Run: headless pygame with SDL's dummy video driver; simulated clock (each Clock.tick advances the game by its frame time, no real sleeping); random seed 0; keys injected as events and as key.get_pressed() state; no mouse input.
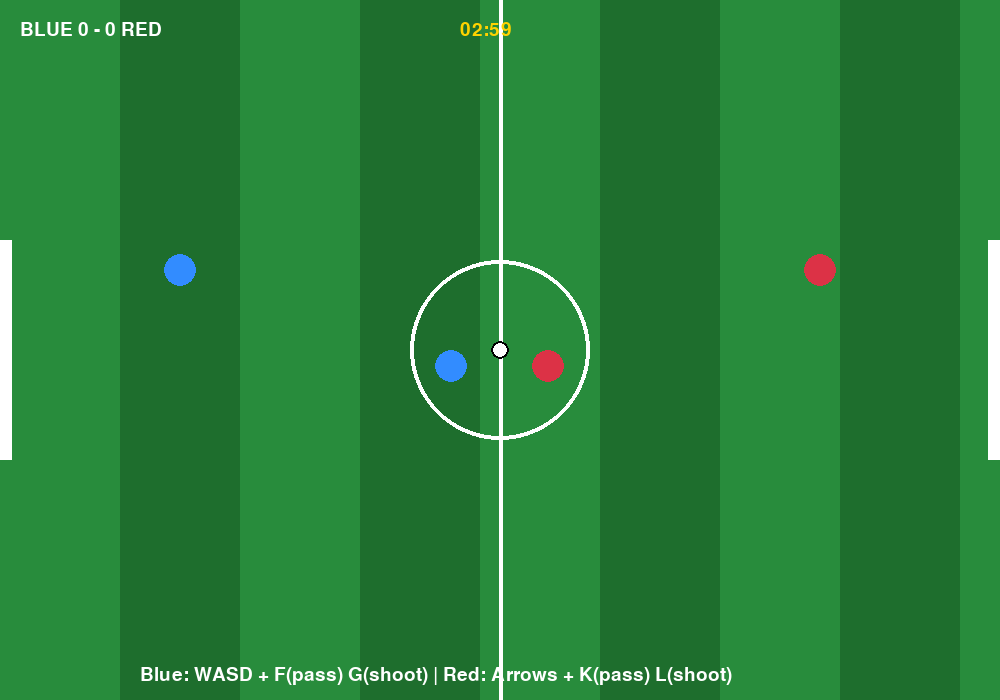
Frame 1 of 4 · flips 1–60 · no input
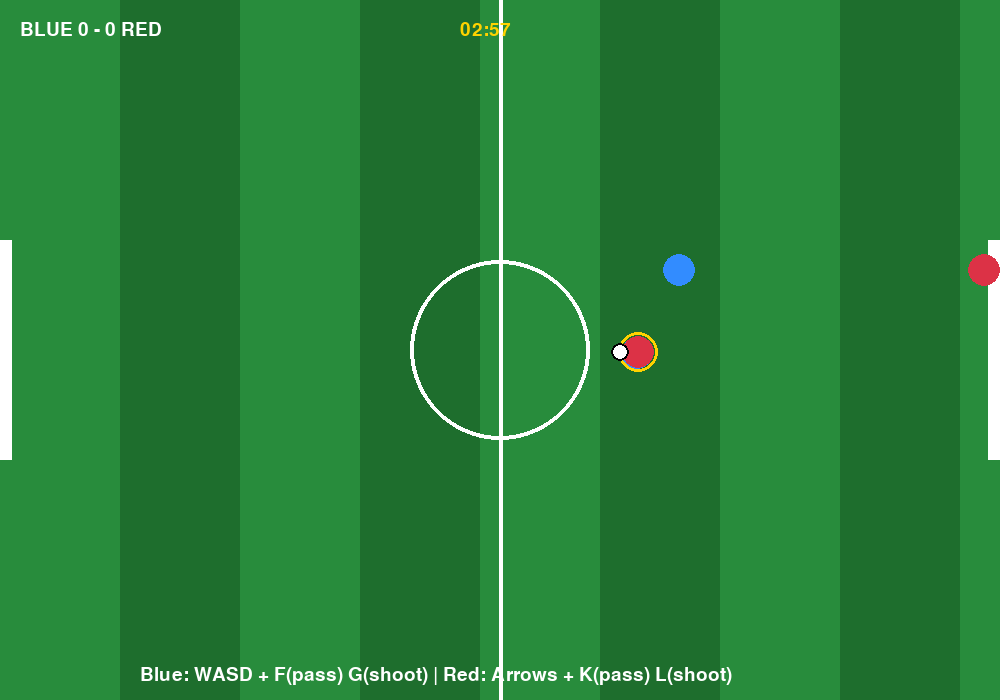
Frame 2 of 4 · flips 61–180 · tapped SPACE, RETURN · held RIGHT (→), D
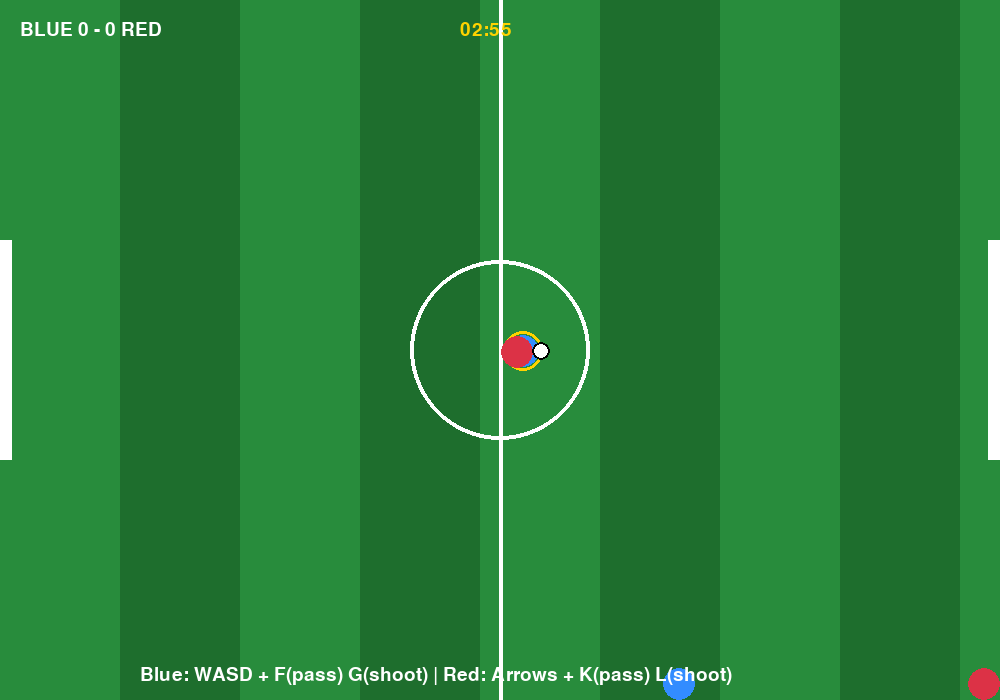
Frame 3 of 4 · flips 181–300 · held DOWN (↓), S
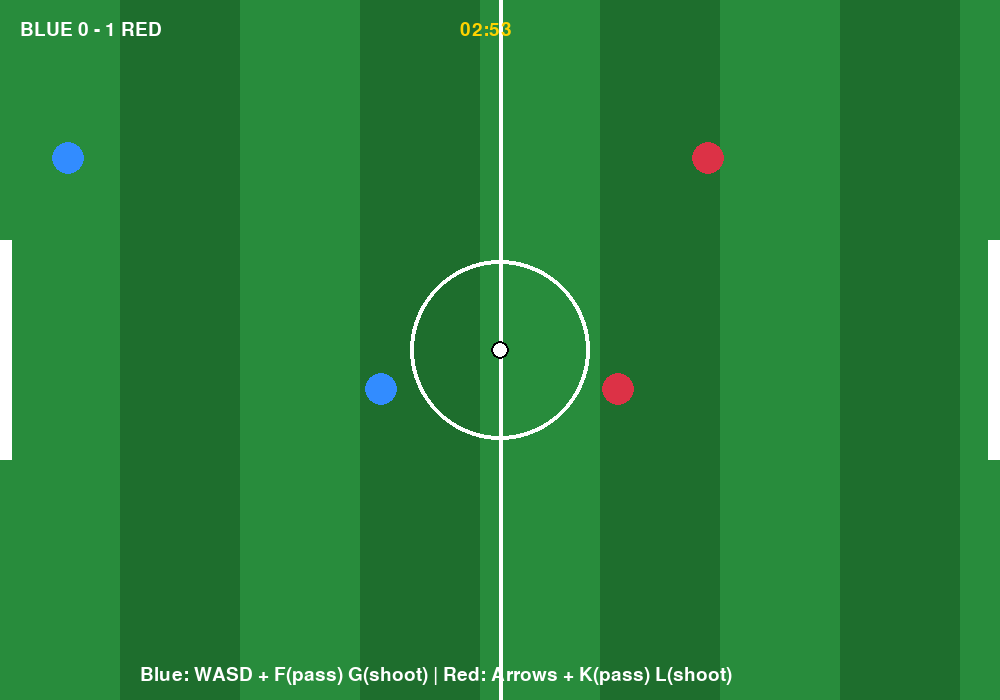
Frame 4 of 4 · flips 301–420 · held LEFT (←), A, UP (↑), W

The pygame program that drew these frames:

import pygame
import sys
import math
import random
from dataclasses import dataclass

# =========================================================
# MINI FIFA STYLE SOCCER GAME
# =========================================================

pygame.init()

# -----------------------
# CONFIG
# -----------------------
WIDTH, HEIGHT = 1000, 700
FPS = 60
GOAL_WIDTH = 220
MATCH_TIME = 180  # seconds

# Colors
WHITE = (255, 255, 255)
GREEN = (40, 140, 60)
DARK_GREEN = (30, 110, 45)
BLACK = (0, 0, 0)
BLUE = (50, 140, 255)
RED = (220, 50, 70)
YELLOW = (255, 210, 0)
GRAY = (180, 180, 180)

# Gameplay
PLAYER_RADIUS = 16
BALL_RADIUS = 9

PLAYER_SPEED = 260
AI_SPEED = 210

PASS_SPEED = 520
SHOT_SPEED = 900

BALL_FRICTION = 0.992
POSSESSION_DISTANCE = 24

# -----------------------
# WINDOW
# -----------------------
screen = pygame.display.set_mode((WIDTH, HEIGHT))
pygame.display.set_caption("Mini FIFA Prototype")

clock = pygame.time.Clock()

font = pygame.font.SysFont(None, 28)
big_font = pygame.font.SysFont(None, 54)

# =========================================================
# HELPERS
# =========================================================

def clamp(value, low, high):
    return max(low, min(high, value))


def distance(a, b):
    return math.hypot(a[0] - b[0], a[1] - b[1])


def normalize(vx, vy):
    length = math.hypot(vx, vy)

    if length == 0:
        return 0, 0

    return vx / length, vy / length


# =========================================================
# DATA CLASSES
# =========================================================

@dataclass
class Player:
    x: float
    y: float
    team: int
    color: tuple
    controlled: bool
    name: str

    has_ball: bool = False
    speed: float = PLAYER_SPEED

    vx: float = 0
    vy: float = 0

    def pos(self):
        return (self.x, self.y)

    def move(self, dx, dy, dt):
        self.x += dx * self.speed * dt
        self.y += dy * self.speed * dt

        self.x = clamp(self.x, PLAYER_RADIUS, WIDTH - PLAYER_RADIUS)
        self.y = clamp(self.y, PLAYER_RADIUS, HEIGHT - PLAYER_RADIUS)

@dataclass
class Ball:
    x: float
    y: float

    vx: float = 0
    vy: float = 0

    holder = None

    def pos(self):
        return (self.x, self.y)


# =========================================================
# GAME CLASS
# =========================================================

class SoccerGame:

    def __init__(self):

        self.reset_game()

    # -----------------------------------------------------

    def reset_game(self):

        self.blue_score = 0
        self.red_score = 0

        self.time_left = MATCH_TIME

        self.players = []

        # BLUE TEAM
        self.blue1 = Player(
            180,
            HEIGHT // 2 - 80,
            0,
            BLUE,
            True,
            "Blue Captain"
        )

        self.blue2 = Player(
            260,
            HEIGHT // 2 + 80,
            0,
            BLUE,
            False,
            "Blue AI"
        )

        # RED TEAM
        self.red1 = Player(
            WIDTH - 180,
            HEIGHT // 2 - 80,
            1,
            RED,
            True,
            "Red Captain"
        )

        self.red2 = Player(
            WIDTH - 260,
            HEIGHT // 2 + 80,
            1,
            RED,
            False,
            "Red AI"
        )

        self.players.extend([
            self.blue1,
            self.blue2,
            self.red1,
            self.red2
        ])

        # BALL
        self.ball = Ball(WIDTH / 2, HEIGHT / 2)

    # -----------------------------------------------------

    def reset_positions(self):

        self.blue1.x, self.blue1.y = 180, HEIGHT // 2 - 80
        self.blue2.x, self.blue2.y = 260, HEIGHT // 2 + 80

        self.red1.x, self.red1.y = WIDTH - 180, HEIGHT // 2 - 80
        self.red2.x, self.red2.y = WIDTH - 260, HEIGHT // 2 + 80

        for p in self.players:
            p.has_ball = False

        self.ball.x = WIDTH / 2
        self.ball.y = HEIGHT / 2
        self.ball.vx = 0
        self.ball.vy = 0
        self.ball.holder = None

    # -----------------------------------------------------

    def give_ball(self, player):

        for p in self.players:
            p.has_ball = False

        player.has_ball = True
        self.ball.holder = player

    # -----------------------------------------------------

    def kick_ball(self, player, speed):

        target_x = WIDTH if player.team == 0 else 0
        target_y = HEIGHT / 2

        dx = target_x - player.x
        dy = target_y - player.y

        nx, ny = normalize(dx, dy)

        self.ball.holder = None
        player.has_ball = False

        self.ball.vx = nx * speed
        self.ball.vy = ny * speed

    # -----------------------------------------------------

    def pass_ball(self, player):

        teammates = [
            p for p in self.players
            if p.team == player.team and p != player
        ]

        if not teammates:
            return

        teammate = min(
            teammates,
            key=lambda p: distance(player.pos(), p.pos())
        )

        dx = teammate.x - player.x
        dy = teammate.y - player.y

        nx, ny = normalize(dx, dy)

        player.has_ball = False
        self.ball.holder = None

        self.ball.vx = nx * PASS_SPEED
        self.ball.vy = ny * PASS_SPEED

    # -----------------------------------------------------

    def update_human_controls(self, dt):

        keys = pygame.key.get_pressed()

        # BLUE PLAYER
        dx = dy = 0

        if keys[pygame.K_w]:
            dy -= 1
        if keys[pygame.K_s]:
            dy += 1
        if keys[pygame.K_a]:
            dx -= 1
        if keys[pygame.K_d]:
            dx += 1

        nx, ny = normalize(dx, dy)
        self.blue1.move(nx, ny, dt)

        # RED PLAYER
        dx = dy = 0

        if keys[pygame.K_UP]:
            dy -= 1
        if keys[pygame.K_DOWN]:
            dy += 1
        if keys[pygame.K_LEFT]:
            dx -= 1
        if keys[pygame.K_RIGHT]:
            dx += 1

        nx, ny = normalize(dx, dy)
        self.red1.move(nx, ny, dt)

    # -----------------------------------------------------

    def update_ai(self, dt):

        ai_players = [self.blue2, self.red2]

        for ai in ai_players:

            # Chase ball
            target_x = self.ball.x
            target_y = self.ball.y

            if self.ball.holder and self.ball.holder.team == ai.team:
                # Move toward goal if teammate has ball
                target_x = WIDTH if ai.team == 0 else 0
                target_y = HEIGHT / 2

            dx = target_x - ai.x
            dy = target_y - ai.y

            nx, ny = normalize(dx, dy)

            ai.x += nx * AI_SPEED * dt
            ai.y += ny * AI_SPEED * dt

            ai.x = clamp(ai.x, PLAYER_RADIUS, WIDTH - PLAYER_RADIUS)
            ai.y = clamp(ai.y, PLAYER_RADIUS, HEIGHT - PLAYER_RADIUS)

            # AI shoot chance
            if ai.has_ball:

                goal_distance = abs(
                    (WIDTH if ai.team == 0 else 0) - ai.x
                )

                if goal_distance < 260:
                    self.kick_ball(ai, SHOT_SPEED)
                else:
                    if random.random() < 0.01:
                        self.pass_ball(ai)

    # -----------------------------------------------------

    def update_ball(self, dt):

        # Follow holder
        if self.ball.holder:

            holder = self.ball.holder

            offset = 18 if holder.team == 0 else -18

            self.ball.x = holder.x + offset
            self.ball.y = holder.y

            return

        # Free ball movement
        self.ball.x += self.ball.vx * dt
        self.ball.y += self.ball.vy * dt

        self.ball.vx *= BALL_FRICTION
        self.ball.vy *= BALL_FRICTION

        # Wall collisions
        if self.ball.y < BALL_RADIUS:
            self.ball.y = BALL_RADIUS
            self.ball.vy *= -0.8

        if self.ball.y > HEIGHT - BALL_RADIUS:
            self.ball.y = HEIGHT - BALL_RADIUS
            self.ball.vy *= -0.8

        # Left wall
        if self.ball.x < BALL_RADIUS:

            # Goal check
            if HEIGHT / 2 - GOAL_WIDTH / 2 < self.ball.y < HEIGHT / 2 + GOAL_WIDTH / 2:
                self.blue_score += 1
                self.reset_positions()
                return

            self.ball.x = BALL_RADIUS
            self.ball.vx *= -0.8

        # Right wall
        if self.ball.x > WIDTH - BALL_RADIUS:

            # Goal check
            if HEIGHT / 2 - GOAL_WIDTH / 2 < self.ball.y < HEIGHT / 2 + GOAL_WIDTH / 2:
                self.red_score += 1
                self.reset_positions()
                return

            self.ball.x = WIDTH - BALL_RADIUS
            self.ball.vx *= -0.8

        # Ball possession
        for p in self.players:

            if distance(p.pos(), self.ball.pos()) < POSSESSION_DISTANCE:
                self.give_ball(p)
                break

    # -----------------------------------------------------

    def draw_pitch(self):

        screen.fill(GREEN)

        # stripes
        for i in range(0, WIDTH, 120):
            color = GREEN if (i // 120) % 2 == 0 else DARK_GREEN
            pygame.draw.rect(screen, color, (i, 0, 120, HEIGHT))

        # Mid line
        pygame.draw.line(
            screen,
            WHITE,
            (WIDTH // 2, 0),
            (WIDTH // 2, HEIGHT),
            4
        )

        # Center circle
        pygame.draw.circle(
            screen,
            WHITE,
            (WIDTH // 2, HEIGHT // 2),
            90,
            4
        )

        # Goals
        pygame.draw.rect(
            screen,
            WHITE,
            (0, HEIGHT / 2 - GOAL_WIDTH / 2, 12, GOAL_WIDTH)
        )

        pygame.draw.rect(
            screen,
            WHITE,
            (WIDTH - 12, HEIGHT / 2 - GOAL_WIDTH / 2, 12, GOAL_WIDTH)
        )

    # -----------------------------------------------------

    def draw_players(self):

        for p in self.players:

            pygame.draw.circle(
                screen,
                p.color,
                (int(p.x), int(p.y)),
                PLAYER_RADIUS
            )

            if p.has_ball:
                pygame.draw.circle(
                    screen,
                    YELLOW,
                    (int(p.x), int(p.y)),
                    PLAYER_RADIUS + 4,
                    3
                )

    # -----------------------------------------------------

    def draw_ball(self):

        pygame.draw.circle(
            screen,
            WHITE,
            (int(self.ball.x), int(self.ball.y)),
            BALL_RADIUS
        )

        pygame.draw.circle(
            screen,
            BLACK,
            (int(self.ball.x), int(self.ball.y)),
            BALL_RADIUS,
            2
        )

    # -----------------------------------------------------

    def draw_ui(self):

        timer = max(0, int(self.time_left))

        minutes = timer // 60
        seconds = timer % 60

        score_text = font.render(
            f"BLUE {self.blue_score} - {self.red_score} RED",
            True,
            WHITE
        )

        time_text = font.render(
            f"{minutes:02}:{seconds:02}",
            True,
            YELLOW
        )

        controls = font.render(
            "Blue: WASD + F(pass) G(shoot) | Red: Arrows + K(pass) L(shoot)",
            True,
            WHITE
        )

        screen.blit(score_text, (20, 20))
        screen.blit(time_text, (WIDTH // 2 - 40, 20))
        screen.blit(controls, (140, HEIGHT - 35))

        # Match over
        if self.time_left <= 0:

            if self.blue_score > self.red_score:
                result = "BLUE WINS!"
            elif self.red_score > self.blue_score:
                result = "RED WINS!"
            else:
                result = "DRAW!"

            txt = big_font.render(result, True, YELLOW)

            screen.blit(
                txt,
                (
                    WIDTH // 2 - txt.get_width() // 2,
                    HEIGHT // 2 - 40
                )
            )

    # -----------------------------------------------------

    def handle_events(self):

        for event in pygame.event.get():

            if event.type == pygame.QUIT:
                pygame.quit()
                sys.exit()

            if event.type == pygame.KEYDOWN:

                if event.key == pygame.K_ESCAPE:
                    pygame.quit()
                    sys.exit()

                # BLUE PASS
                if event.key == pygame.K_f:
                    if self.blue1.has_ball:
                        self.pass_ball(self.blue1)

                # BLUE SHOOT
                if event.key == pygame.K_g:
                    if self.blue1.has_ball:
                        self.kick_ball(self.blue1, SHOT_SPEED)

                # RED PASS
                if event.key == pygame.K_k:
                    if self.red1.has_ball:
                        self.pass_ball(self.red1)

                # RED SHOOT
                if event.key == pygame.K_l:
                    if self.red1.has_ball:
                        self.kick_ball(self.red1, SHOT_SPEED)

    # -----------------------------------------------------

    def update(self, dt):

        if self.time_left <= 0:
            return

        self.time_left -= dt

        self.update_human_controls(dt)
        self.update_ai(dt)
        self.update_ball(dt)

    # -----------------------------------------------------

    def draw(self):

        self.draw_pitch()
        self.draw_players()
        self.draw_ball()
        self.draw_ui()

        pygame.display.flip()

    # -----------------------------------------------------

    def run(self):

        while True:

            dt = clock.tick(FPS) / 1000

            self.handle_events()
            self.update(dt)
            self.draw()


# =========================================================
# START GAME
# =========================================================

if __name__ == "__main__":

    game = SoccerGame()
    game.run()
